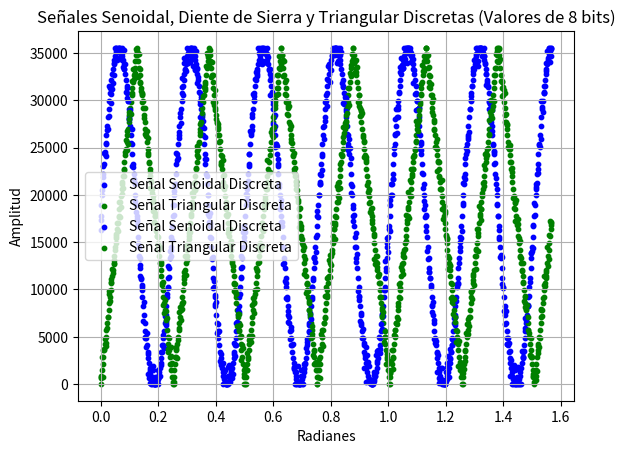

The matplotlib source for this figure:
import numpy as np
import matplotlib.pyplot as plt
import random

# Definir parámetros de la señal
resolucion = 35535
ruiodo = int(0.05*resolucion)
amplitud_seno = resolucion/2  # El valor máximo para una señal de 8 bits sería 127 para tener una amplitud de 255
amplitud_diente = resolucion  # Ampliamos la amplitud del diente de sierra y la señal triangular

frecuencia = 25 # Frecuencia de las señales

duracion = 0.25  # Duración en segundos
muestras_por_segundo = frecuencia*100  # Frecuencia de muestreo en Hz

# Generar valores de tiempo discreto
muestras = int(duracion * muestras_por_segundo)
t = np.arange(muestras) / muestras_por_segundo

# Convertir el tiempo a radianes
radianes = t * 2 * np.pi

# Generar señal senoidal discreta, señal de diente de sierra discreta y señal triangular discreta
seno_discreto = np.round(amplitud_seno * np.sin(2 * np.pi * frecuencia * t) + amplitud_seno).astype(int)
#diente_de_sierra_discreta = np.round(amplitud_diente * (t % (1 / frecuencia)) / (1 / frecuencia)).astype(int)  # Normalizamos el diente de sierra
triangular_discreta = np.round(np.abs((t * frecuencia - np.floor(t * frecuencia + 0.5))) * 2 * amplitud_diente).astype(int)

# Graficar señales con colores diferentes
plt.scatter(radianes, seno_discreto, label='Señal Senoidal Discreta', color='blue', s=10)
#plt.scatter(radianes, diente_de_sierra_discreta, label='Señal Diente de Sierra Discreta', color='red', s=10)
plt.scatter(radianes, triangular_discreta, label='Señal Triangular Discreta', color='green', s=10)
plt.xlabel('Radianes')
plt.ylabel('Amplitud')
plt.title('Señales Senoidal, Diente de Sierra y Triangular Discretas (Valores de 8 bits)')
plt.legend()
plt.grid(True)
plt.show()

# Agregar ruido a las señales
for y in range(muestras):
    seno_discreto[y] = np.clip(seno_discreto[y] + random.randint(-ruiodo, ruiodo), 0, resolucion)
    #diente_de_sierra_discreta[y] = np.clip(diente_de_sierra_discreta[y] + random.randint(-25, 25), 0, resolucion)
    triangular_discreta[y] = np.clip(triangular_discreta[y] + random.randint(-ruiodo, ruiodo), 0, resolucion)

# Graficar señales con ruido
plt.scatter(radianes, seno_discreto, label='Señal Senoidal Discreta', color='blue', s=10)
#plt.scatter(radianes, diente_de_sierra_discreta, label='Señal Diente de Sierra Discreta', color='red', s=10)
plt.scatter(radianes, triangular_discreta, label='Señal Triangular Discreta', color='green', s=10)
plt.xlabel('Radianes')
plt.ylabel('Amplitud')
plt.title('Señales Senoidal, Diente de Sierra y Triangular Discretas (Valores de 8 bits)')
plt.legend()
plt.grid(True)
plt.show()
